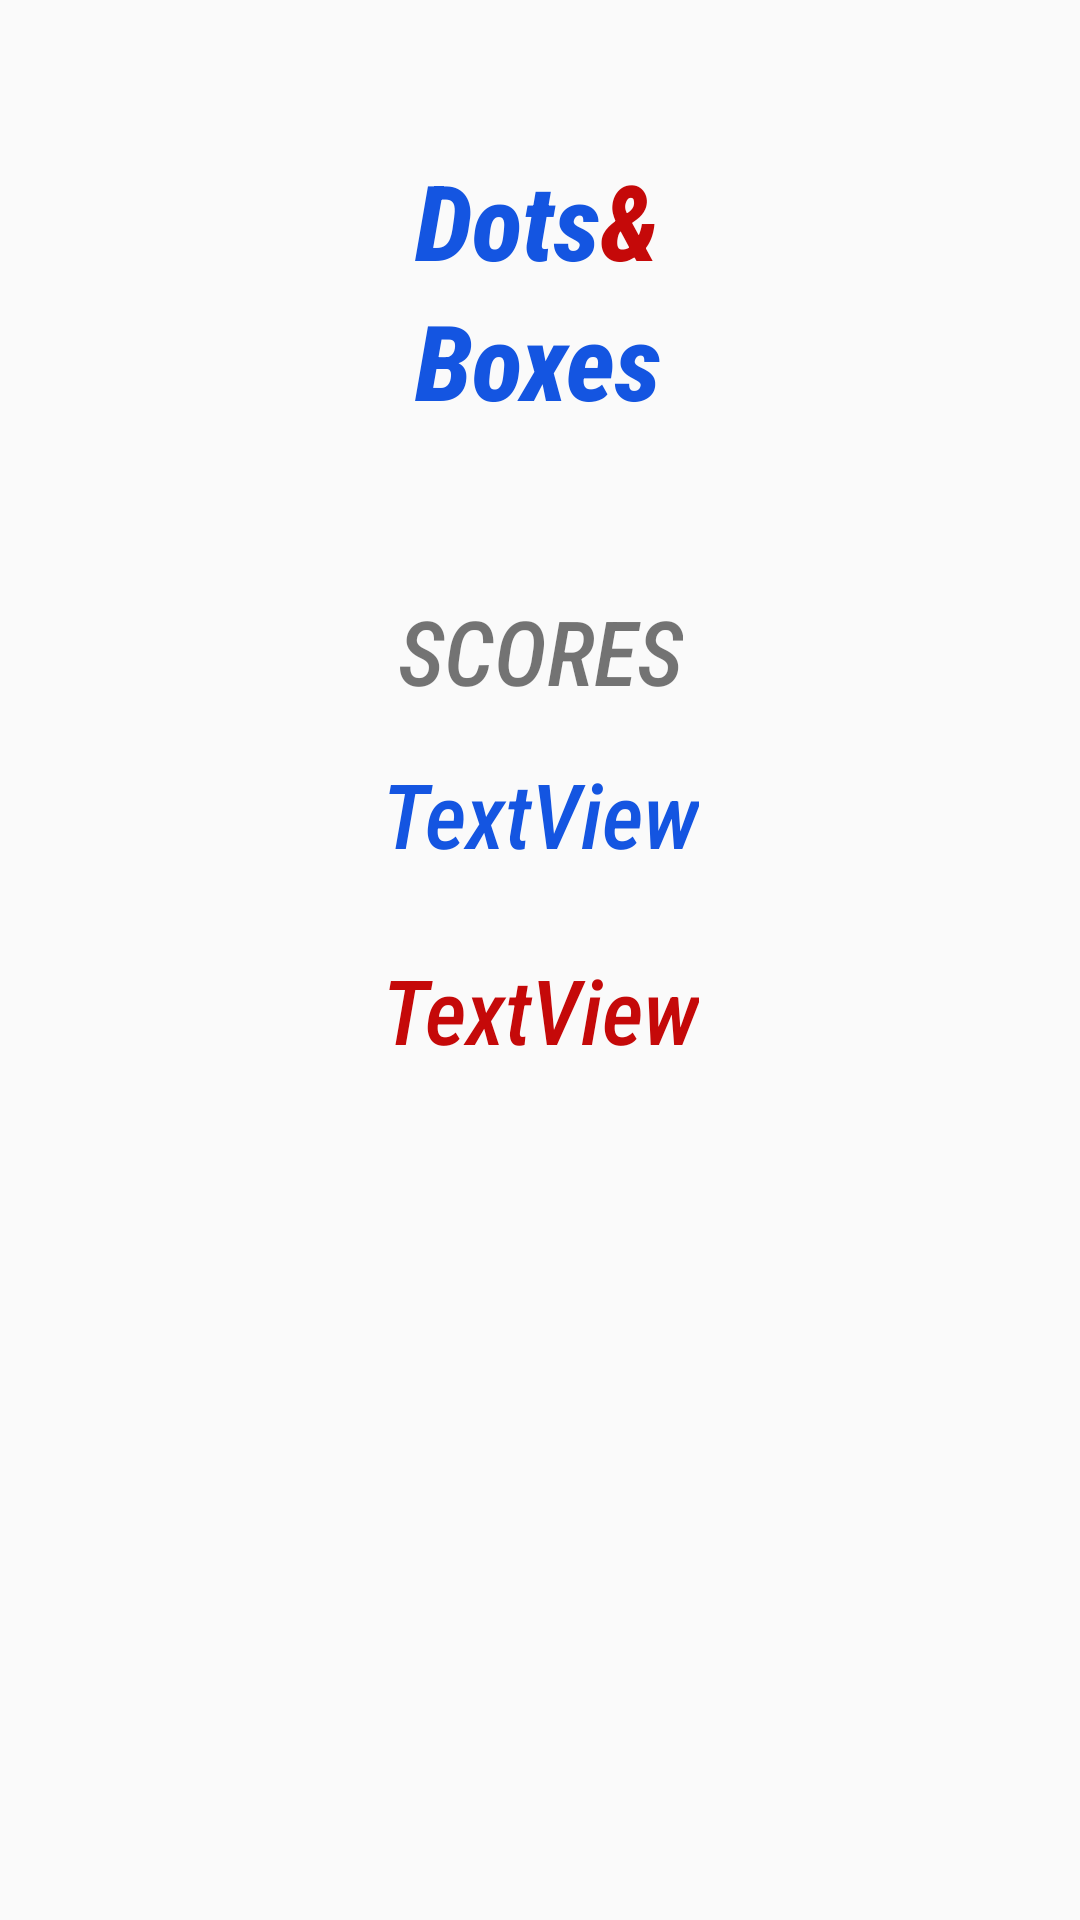

Write the Android layout XML for this screen, with the resource values it uses.
<!-- AndroidManifest.xml: application theme AppTheme -->
<!-- res/layout/result.xml -->
<?xml version="1.0" encoding="utf-8"?>
<androidx.constraintlayout.widget.ConstraintLayout
    xmlns:android="http://schemas.android.com/apk/res/android"
    xmlns:app="http://schemas.android.com/apk/res-auto"
    xmlns:tools="http://schemas.android.com/tools"
    android:layout_width="match_parent"
    android:layout_height="match_parent"
    android:background="@drawable/back">

    <TextView
        android:id="@+id/dots"
        android:layout_width="wrap_content"
        android:layout_height="wrap_content"
        android:layout_marginTop="50dp"
        android:text="Dots"
        android:fontFamily="sans-serif-condensed-medium"
        android:textStyle="italic|bold"
        android:textColor="@color/colorPrimaryDark"
        android:textSize="35sp"
        app:layout_constraintEnd_toEndOf="parent"
        app:layout_constraintHorizontal_bias="0.464"
        app:layout_constraintStart_toStartOf="parent"
        app:layout_constraintTop_toTopOf="parent" />

    <TextView
        android:id="@+id/and"
        android:layout_width="wrap_content"
        android:layout_height="wrap_content"
        android:text="&amp;"
        android:fontFamily="sans-serif-condensed-medium"
        android:textStyle="italic|bold"
        android:textColor="@color/red"
        android:textSize="35sp"
        app:layout_constraintStart_toEndOf="@+id/dots"
        app:layout_constraintTop_toTopOf="@+id/dots" />

    <TextView
        android:id="@+id/boxes"
        android:layout_width="wrap_content"
        android:layout_height="wrap_content"
        android:text="Boxes"
        android:fontFamily="sans-serif-condensed-medium"
        android:textStyle="italic|bold"
        android:textColor="@color/colorPrimaryDark"
        android:textSize="35sp"
        app:layout_constraintStart_toStartOf="@+id/dots"
        app:layout_constraintTop_toBottomOf="@+id/dots" />

    <TextView
        android:id="@+id/blue"
        android:layout_width="wrap_content"
        android:layout_height="wrap_content"
        android:layout_marginTop="14dp"
        android:gravity="center"
        android:text="TextView"
        android:fontFamily="sans-serif-condensed-medium"
        android:textStyle="italic"
        android:textAlignment="center"
        android:textColor="@color/colorPrimaryDark"
        android:textSize="30sp"
        app:layout_constraintEnd_toEndOf="parent"
        app:layout_constraintStart_toStartOf="parent"
        app:layout_constraintTop_toBottomOf="@+id/score" />

    <TextView
        android:id="@+id/red"
        android:layout_width="wrap_content"
        android:layout_height="wrap_content"
        android:layout_marginTop="25dp"
        android:gravity="center"
        android:text="TextView"
        android:fontFamily="sans-serif-condensed-medium"
        android:textStyle="italic"
        android:textAlignment="center"
        android:textColor="@color/red"
        android:textSize="30sp"
        app:layout_constraintEnd_toEndOf="parent"
        app:layout_constraintStart_toStartOf="parent"
        app:layout_constraintTop_toBottomOf="@+id/blue" />

    <TextView
        android:id="@+id/org"
        android:layout_width="wrap_content"
        android:layout_height="wrap_content"
        android:layout_marginTop="25dp"
        android:gravity="center"
        android:fontFamily="sans-serif-condensed-medium"
        android:textStyle="italic"
        android:text="TextView"
        android:textAlignment="center"
        android:textColor="@color/orange"
        android:textSize="30sp"
        android:visibility="invisible"
        app:layout_constraintEnd_toEndOf="parent"
        app:layout_constraintStart_toStartOf="parent"
        app:layout_constraintTop_toBottomOf="@+id/red" />

    <TextView
        android:id="@+id/green"
        android:layout_width="wrap_content"
        android:layout_height="wrap_content"
        android:layout_marginTop="25dp"
        android:gravity="center"
        android:text="TextView"
        android:textAlignment="center"
        android:textColor="@color/green"
        android:textSize="30sp"
        android:fontFamily="sans-serif-condensed-medium"
        android:textStyle="italic"
        android:visibility="invisible"
        app:layout_constraintEnd_toEndOf="parent"
        app:layout_constraintStart_toStartOf="parent"
        app:layout_constraintTop_toBottomOf="@+id/org" />

    <TextView
        android:id="@+id/score"
        android:layout_width="wrap_content"
        android:layout_height="wrap_content"
        android:gravity="center"
        android:text="SCORES"
        android:fontFamily="sans-serif-condensed-medium"
        android:textStyle="italic"
        android:textAlignment="center"
        android:textColor="@color/text"
        android:textSize="30sp"
        app:layout_constraintBottom_toBottomOf="parent"
        app:layout_constraintEnd_toEndOf="parent"
        app:layout_constraintStart_toStartOf="parent"
        app:layout_constraintTop_toTopOf="parent"
        app:layout_constraintVertical_bias="0.328" />

    <ImageButton
        android:id="@+id/home"
        android:layout_width="40dp"
        android:layout_height="40dp"
        android:layout_marginBottom="37dp"
        android:adjustViewBounds="true"
        android:scaleType="fitCenter"
        android:background="@null"
        android:onClick="home"
        app:layout_constraintBottom_toBottomOf="parent"
        app:layout_constraintEnd_toEndOf="parent"
        app:layout_constraintHorizontal_bias="0.498"
        app:layout_constraintStart_toStartOf="parent"
        app:srcCompat="@drawable/buildings" />
</androidx.constraintlayout.widget.ConstraintLayout>
<!-- resources referenced by this layout -->
<resources>
  <color name="colorPrimaryDark">#1455e1</color>
  <color name="red">#C50909</color>
  <style name="AppTheme" parent="Theme.AppCompat.DayNight.NoActionBar">
          
          <item name="colorPrimary">@color/colorPrimary</item>
          <item name="colorPrimaryDark">@color/colorPrimaryDark</item>
          <item name="colorAccent">@color/colorAccent</item>
      </style>
  <color name="colorPrimary">#6200EE</color>
  <color name="colorAccent">#03DAC5</color>
</resources>
